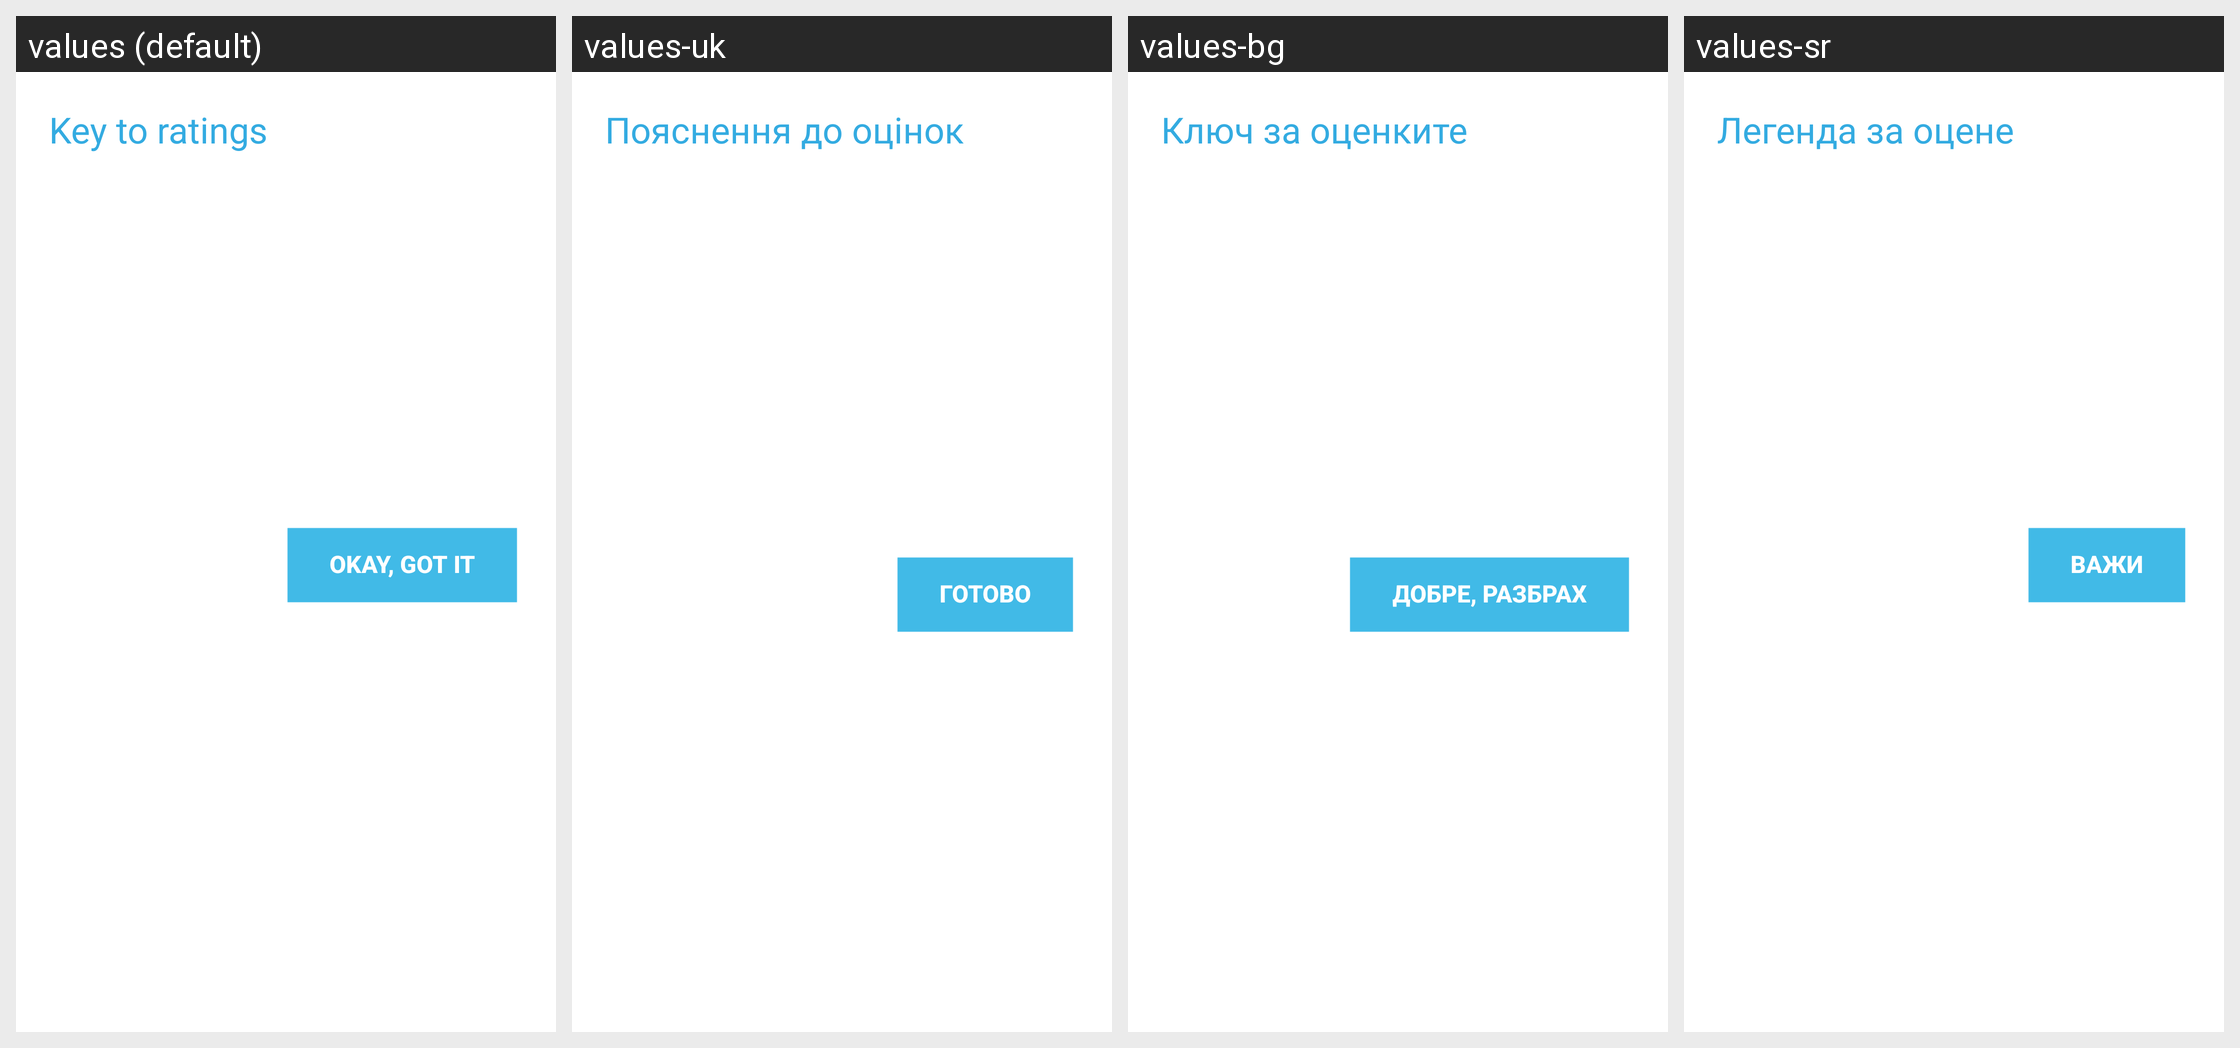

Here is an Android app screen in its default locale and in the app's own translations. Write out the translated-string differences for the strings that appear on this screen.
Android screen res/layout/zagat_explanation_dialog.xml rendered under 4 locales, left to right: values (default), values-uk, values-bg, values-sr. Device: Nexus 5 (rendered at 1080×1920; each locale shown at half size, 540×960, under a caption strip naming it); theme Theme.MaterialComponents.DayNight.NoActionBar.
Other locales in the repository, not shown: values-af, values-am, values-ar, values-be, values-ca, values-cs, values-da, values-de, values-el, values-en-rGB, values-es, values-es-rUS, values-et, values-fa, values-fi, values-fr, values-hi, values-hr, values-hu, values-id, values-in, values-it, values-iw, values-ja, values-ko, values-lt, values-lv, values-ms, values-nb, values-nl, values-pl, values-pt, values-pt-rPT, values-ro, values-ru, values-sk, values-sl, values-sv, values-sw, values-th, values-tl, values-tr, values-vi, values-zh-rCN, values-zh-rTW, values-zu.
Strings drawn on this screen, with the default value and each locale's value (text and hints the layout hard-codes, and strings that could not be matched under every locale, appear in the picture but are not listed):

zagat_explanation_title
  values: Key to ratings
  values-uk: Пояснення до оцінок
  values-bg: Ключ за оценките
  values-sr: Легенда за оцене

zagat_explanation_ok_button
  values: Okay, got it
  values-uk: Готово
  values-bg: Добре, разбрах
  values-sr: Важи
